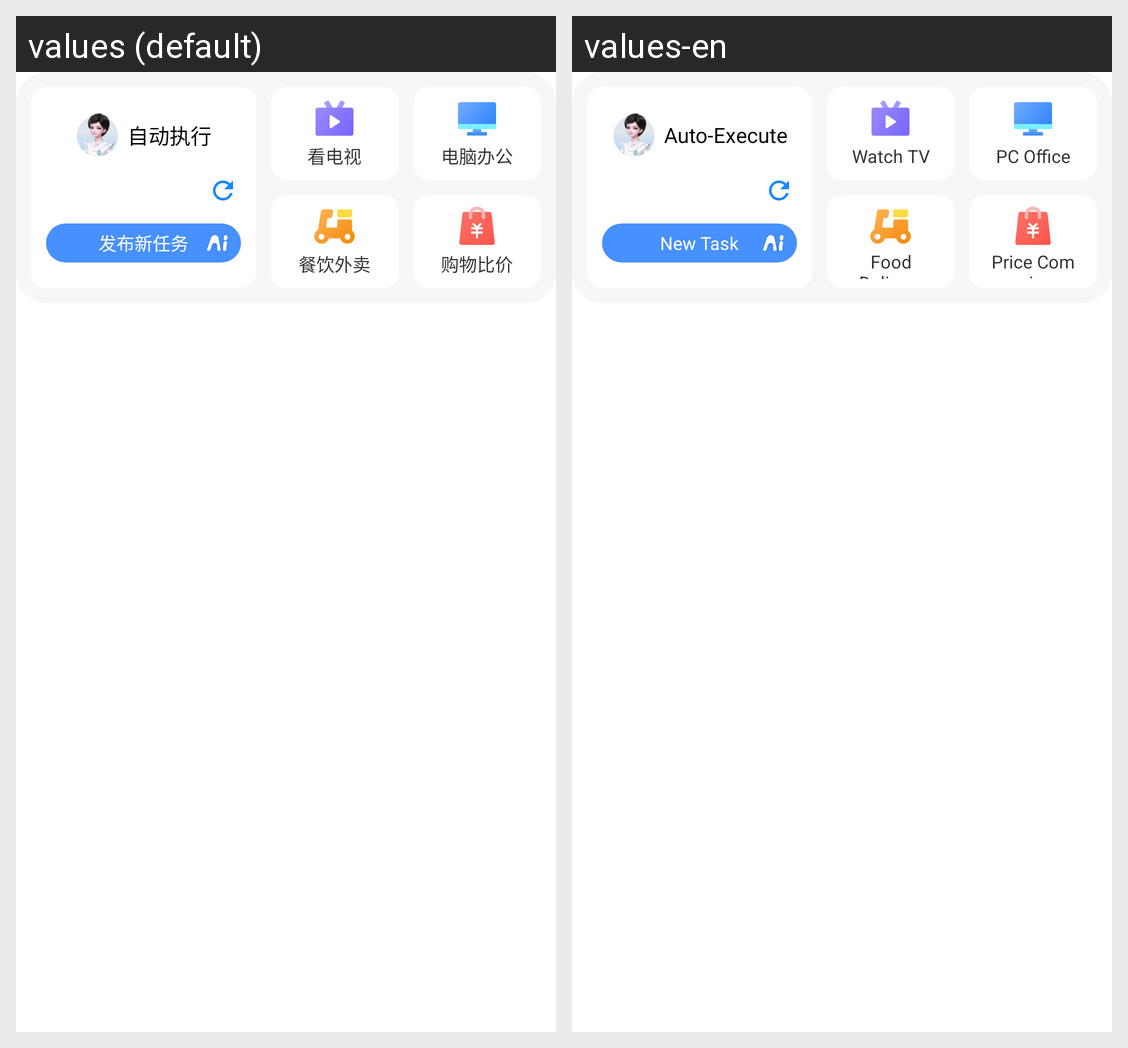

Locale-by-locale string values for the Android screen shown in this grid:
Android screen res/layout/lingxi_gui_widget.xml rendered under 2 locales, left to right: values (default), values-en. Device: Nexus 5 (rendered at 1080×1920; each locale shown at half size, 540×960, under a caption strip naming it); theme AppTheme.
Strings drawn on this screen, with the default value and each locale's value (text and hints the layout hard-codes, and strings that could not be matched under every locale, appear in the picture but are not listed):

title_auto_execute
  values: 自动执行
  values-en: Auto-Execute

btn_new_task
  values: 发布新任务
  values-en: New Task

title_watch_tv
  values: 看电视
  values-en: Watch TV

title_pc_office
  values: 电脑办公
  values-en: PC Office

title_food_delivery
  values: 餐饮外卖
  values-en: Food Delivery

title_shopping_compare
  values: 购物比价
  values-en: Price Comparison
